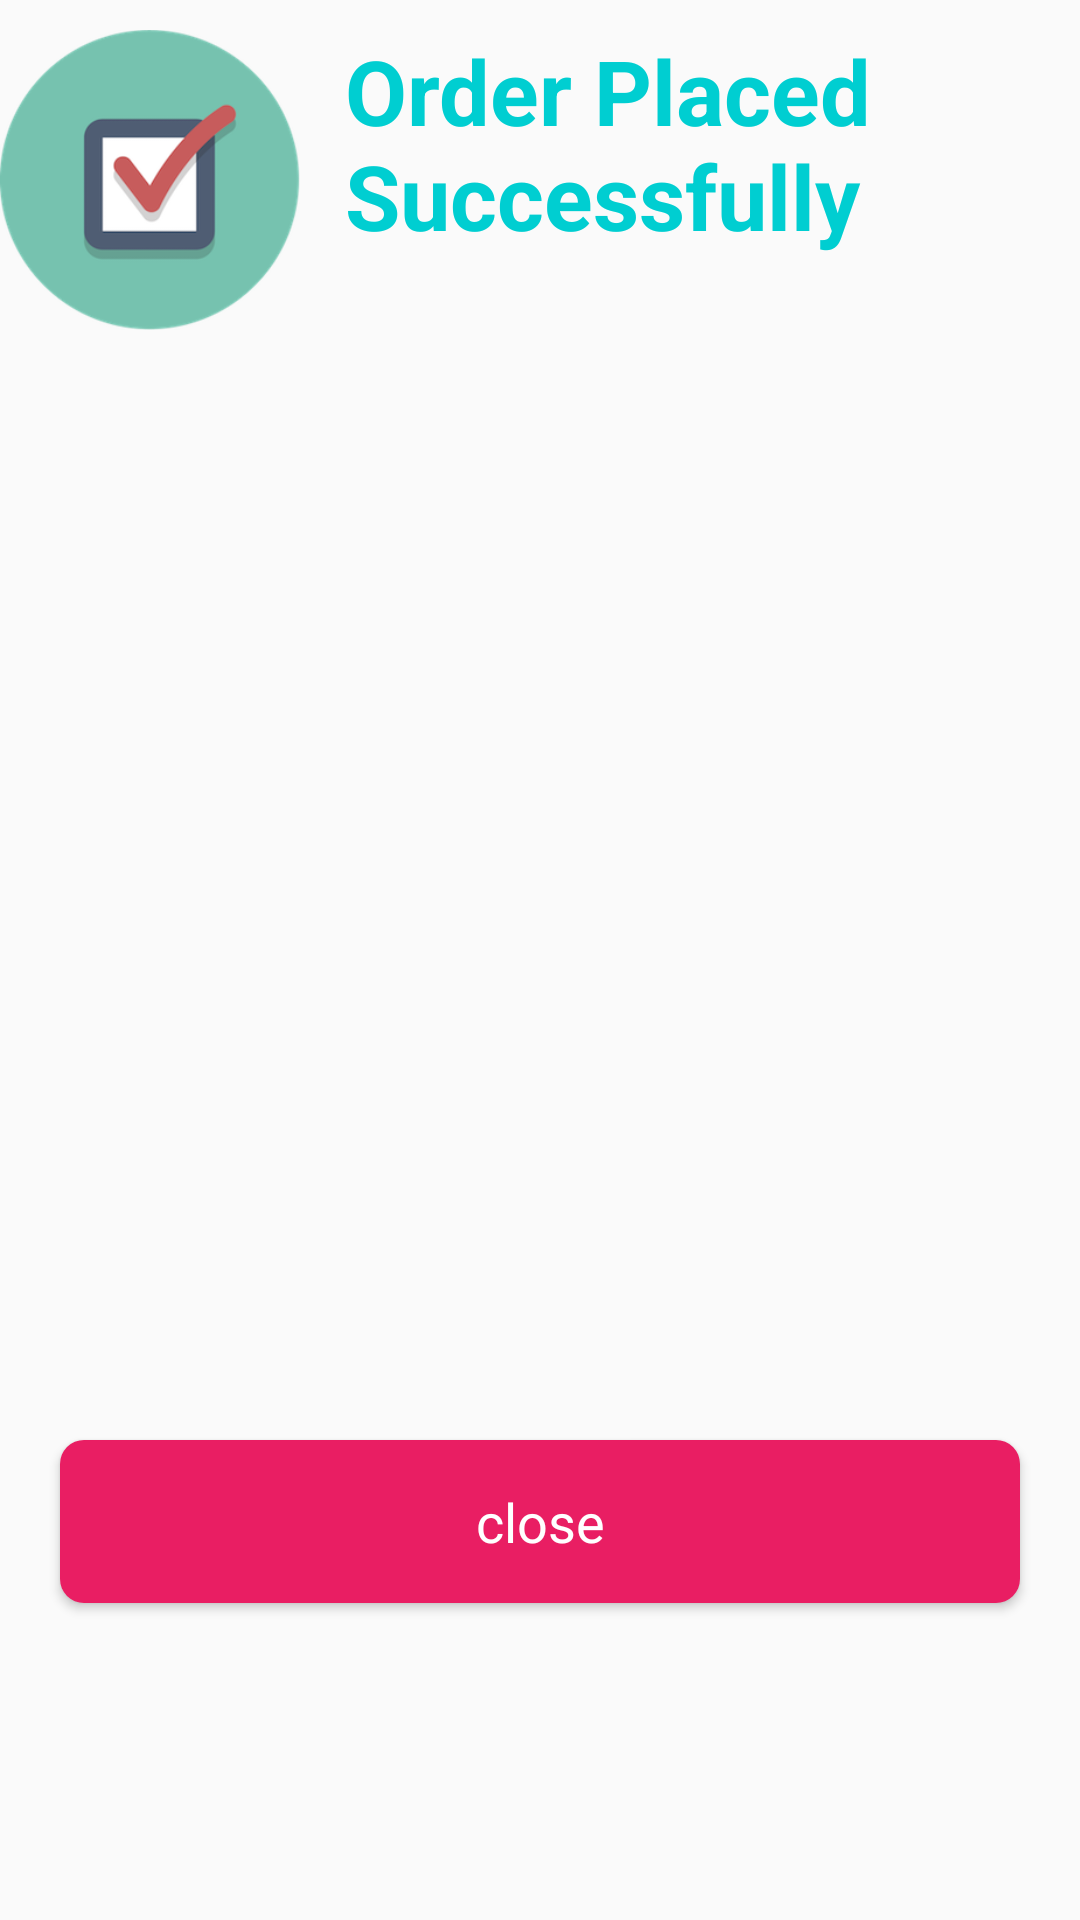

The Android layout XML behind this screen, and the referenced resources:
<!-- AndroidManifest.xml: application theme AppTheme -->
<!-- res/layout/order_confirmation_fragment_layout.xml -->
<?xml version="1.0" encoding="utf-8"?>
<LinearLayout
    xmlns:android="http://schemas.android.com/apk/res/android"
    xmlns:app="http://schemas.android.com/apk/res-auto"
    xmlns:tools="http://schemas.android.com/tools"
    android:layout_width="match_parent"
    android:layout_height="match_parent"
    android:orientation="vertical">
<LinearLayout
    android:layout_width="match_parent"
    android:layout_height="wrap_content"
    android:layout_marginBottom="20dp"
    android:layout_marginTop="10dp">
    <ImageView
        android:id="@+id/imageView3"
        android:layout_width="100dp"
        android:layout_height="100dp"
        android:layout_gravity="left"
        app:srcCompat="@drawable/order_confirmed" />
    <TextView
        android:id="@+id/cirfirmation_title"
        android:layout_width="match_parent"
        android:layout_height="wrap_content"
        android:textSize="30dp"
        android:layout_marginLeft="15dp"
        android:textStyle="bold"
        android:textColor="#00CED1"
        android:text="Order Placed Successfully" />
</LinearLayout>
    <android.support.v7.widget.RecyclerView
        android:id="@+id/recyclerView_order_confirmation"
        android:layout_width="match_parent"
        android:layout_height="330dp"
        tools:layout_editor_absoluteX="8dp"
        tools:layout_editor_absoluteY="8dp"
        android:layout_marginBottom="20dp">
    </android.support.v7.widget.RecyclerView>
    <Button
        android:id="@+id/close_orderConfirmation"
        android:layout_width="match_parent"
        android:layout_height="wrap_content"
        android:layout_marginLeft="@dimen/edittext_sidesMargin"
        android:background="@drawable/button_bg_gradient"
        android:padding="@dimen/editTextPadding"
        android:textColor="@color/icons"
        android:textAppearance="?android:attr/textAppearanceMedium"
        android:layout_marginRight="@dimen/edittext_sidesMargin"
        android:layout_marginBottom="@dimen/edittext_sidesMargin"
        android:text="close"
        />


</LinearLayout>
<!-- resources referenced by this layout -->
<resources>
  <color name="icons">#FFFFFF</color>
  <dimen name="editTextPadding">15dp</dimen>
  <dimen name="edittext_sidesMargin">20dp</dimen>
  <!-- drawable button_bg_gradient (drawable) -->
  <?xml version="1.0" encoding="utf-8"?>
      <shape xmlns:android="http://schemas.android.com/apk/res/android" android:shape="rectangle" >
  
          <gradient
              android:angle="90"
              android:endColor="@color/colorPrimary"
              android:startColor="@color/colorPrimary"
              android:type="linear" />
  
          <corners
              android:radius="8dp"/>
  
      </shape>
  <!-- drawable order_confirmed: png bitmap (drawable, 26534 bytes) -->
  <style name="AppTheme" parent="Theme.AppCompat.Light.NoActionBar">
          
          <item name="colorPrimary">@color/colorPrimary</item>
          <item name="colorPrimaryDark">@color/colorPrimaryDark</item>
          <item name="colorAccent">@color/colorAccent</item>
          <item name="android:navigationBarColor">@color/colorPrimary</item>
      </style>
  <color name="colorPrimary">#E91E63</color>
  <color name="colorPrimaryDark">#C2185B</color>
  <color name="colorAccent">#FF5252</color>
</resources>
